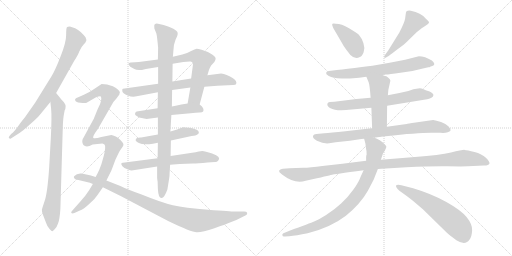
t = 0.00 s
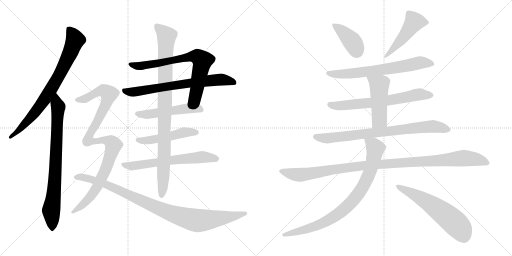
t = 3.16 s
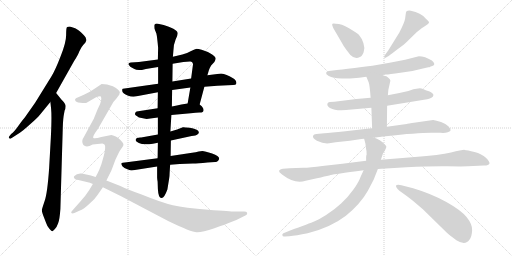
t = 6.33 s
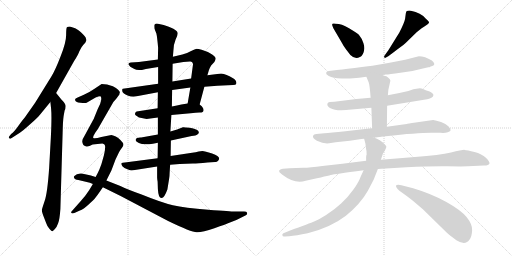
t = 9.49 s
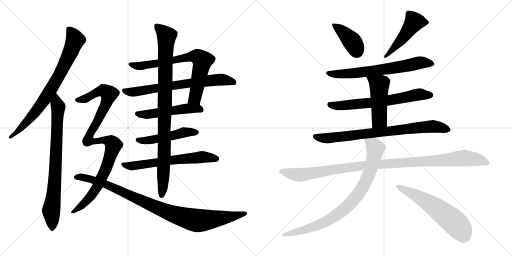
t = 12.66 s
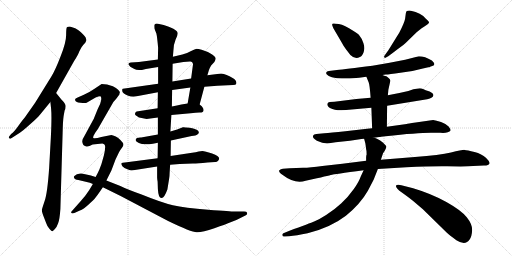
t = 15.82 s

The animated SVG that drew these frames (rendered in a browser with its animation timeline set to each time). Animation: 19 CSS @keyframes rules; one cycle of 15.82 s.

<svg version="1.1" viewBox="0 0 2048 1024" xmlns="http://www.w3.org/2000/svg">
  <g stroke="lightgray" stroke-dasharray="1,1" stroke-width="1" transform="scale(4, 4)">
    <line x1="0" y1="0" x2="256" y2="256"></line>
    <line x1="256" y1="0" x2="0" y2="256"></line>
    <line x1="128" y1="0" x2="128" y2="256"></line>
    <line x1="0" y1="128" x2="256" y2="128"></line>
    <line x1="256" y1="0" x2="512" y2="256"></line>
    <line x1="512" y1="0" x2="256" y2="256"></line>
    <line x1="384" y1="0" x2="384" y2="256"></line>
    <line x1="256" y1="128" x2="512" y2="128"></line>
  </g>
<g transform="scale(1, -1) translate(0, -850)">
   <style type="text/css">
    @keyframes keyframes0 {
      from {
       stroke: black;
       stroke-dashoffset: 781;
       stroke-width: 128;
       }
       72% {
       animation-timing-function: step-end;
       stroke: black;
       stroke-dashoffset: 0;
       stroke-width: 128;
       }
       to {
       stroke: black;
       stroke-width: 1024;
       }
       }
       #make-me-a-hanzi-animation-0 {
         animation: keyframes0 0.885579s both;
         animation-delay: 0.000000s;
         animation-timing-function: linear;
       }
    @keyframes keyframes1 {
      from {
       stroke: black;
       stroke-dashoffset: 792;
       stroke-width: 128;
       }
       72% {
       animation-timing-function: step-end;
       stroke: black;
       stroke-dashoffset: 0;
       stroke-width: 128;
       }
       to {
       stroke: black;
       stroke-width: 1024;
       }
       }
       #make-me-a-hanzi-animation-1 {
         animation: keyframes1 0.894531s both;
         animation-delay: 0.885579s;
         animation-timing-function: linear;
       }
    @keyframes keyframes2 {
      from {
       stroke: black;
       stroke-dashoffset: 728;
       stroke-width: 128;
       }
       70% {
       animation-timing-function: step-end;
       stroke: black;
       stroke-dashoffset: 0;
       stroke-width: 128;
       }
       to {
       stroke: black;
       stroke-width: 1024;
       }
       }
       #make-me-a-hanzi-animation-2 {
         animation: keyframes2 0.842448s both;
         animation-delay: 1.780110s;
         animation-timing-function: linear;
       }
    @keyframes keyframes3 {
      from {
       stroke: black;
       stroke-dashoffset: 696;
       stroke-width: 128;
       }
       69% {
       animation-timing-function: step-end;
       stroke: black;
       stroke-dashoffset: 0;
       stroke-width: 128;
       }
       to {
       stroke: black;
       stroke-width: 1024;
       }
       }
       #make-me-a-hanzi-animation-3 {
         animation: keyframes3 0.816406s both;
         animation-delay: 2.622558s;
         animation-timing-function: linear;
       }
    @keyframes keyframes4 {
      from {
       stroke: black;
       stroke-dashoffset: 511;
       stroke-width: 128;
       }
       62% {
       animation-timing-function: step-end;
       stroke: black;
       stroke-dashoffset: 0;
       stroke-width: 128;
       }
       to {
       stroke: black;
       stroke-width: 1024;
       }
       }
       #make-me-a-hanzi-animation-4 {
         animation: keyframes4 0.665853s both;
         animation-delay: 3.438964s;
         animation-timing-function: linear;
       }
    @keyframes keyframes5 {
      from {
       stroke: black;
       stroke-dashoffset: 491;
       stroke-width: 128;
       }
       62% {
       animation-timing-function: step-end;
       stroke: black;
       stroke-dashoffset: 0;
       stroke-width: 128;
       }
       to {
       stroke: black;
       stroke-width: 1024;
       }
       }
       #make-me-a-hanzi-animation-5 {
         animation: keyframes5 0.649577s both;
         animation-delay: 4.104817s;
         animation-timing-function: linear;
       }
    @keyframes keyframes6 {
      from {
       stroke: black;
       stroke-dashoffset: 630;
       stroke-width: 128;
       }
       67% {
       animation-timing-function: step-end;
       stroke: black;
       stroke-dashoffset: 0;
       stroke-width: 128;
       }
       to {
       stroke: black;
       stroke-width: 1024;
       }
       }
       #make-me-a-hanzi-animation-6 {
         animation: keyframes6 0.762695s both;
         animation-delay: 4.754394s;
         animation-timing-function: linear;
       }
    @keyframes keyframes7 {
      from {
       stroke: black;
       stroke-dashoffset: 950;
       stroke-width: 128;
       }
       76% {
       animation-timing-function: step-end;
       stroke: black;
       stroke-dashoffset: 0;
       stroke-width: 128;
       }
       to {
       stroke: black;
       stroke-width: 1024;
       }
       }
       #make-me-a-hanzi-animation-7 {
         animation: keyframes7 1.023112s both;
         animation-delay: 5.517089s;
         animation-timing-function: linear;
       }
    @keyframes keyframes8 {
      from {
       stroke: black;
       stroke-dashoffset: 1026;
       stroke-width: 128;
       }
       77% {
       animation-timing-function: step-end;
       stroke: black;
       stroke-dashoffset: 0;
       stroke-width: 128;
       }
       to {
       stroke: black;
       stroke-width: 1024;
       }
       }
       #make-me-a-hanzi-animation-8 {
         animation: keyframes8 1.084961s both;
         animation-delay: 6.540201s;
         animation-timing-function: linear;
       }
    @keyframes keyframes9 {
      from {
       stroke: black;
       stroke-dashoffset: 968;
       stroke-width: 128;
       }
       76% {
       animation-timing-function: step-end;
       stroke: black;
       stroke-dashoffset: 0;
       stroke-width: 128;
       }
       to {
       stroke: black;
       stroke-width: 1024;
       }
       }
       #make-me-a-hanzi-animation-9 {
         animation: keyframes9 1.037760s both;
         animation-delay: 7.625162s;
         animation-timing-function: linear;
       }
    @keyframes keyframes10 {
      from {
       stroke: black;
       stroke-dashoffset: 400;
       stroke-width: 128;
       }
       57% {
       animation-timing-function: step-end;
       stroke: black;
       stroke-dashoffset: 0;
       stroke-width: 128;
       }
       to {
       stroke: black;
       stroke-width: 1024;
       }
       }
       #make-me-a-hanzi-animation-10 {
         animation: keyframes10 0.575521s both;
         animation-delay: 8.662922s;
         animation-timing-function: linear;
       }
    @keyframes keyframes11 {
      from {
       stroke: black;
       stroke-dashoffset: 489;
       stroke-width: 128;
       }
       61% {
       animation-timing-function: step-end;
       stroke: black;
       stroke-dashoffset: 0;
       stroke-width: 128;
       }
       to {
       stroke: black;
       stroke-width: 1024;
       }
       }
       #make-me-a-hanzi-animation-11 {
         animation: keyframes11 0.647949s both;
         animation-delay: 9.238443s;
         animation-timing-function: linear;
       }
    @keyframes keyframes12 {
      from {
       stroke: black;
       stroke-dashoffset: 672;
       stroke-width: 128;
       }
       69% {
       animation-timing-function: step-end;
       stroke: black;
       stroke-dashoffset: 0;
       stroke-width: 128;
       }
       to {
       stroke: black;
       stroke-width: 1024;
       }
       }
       #make-me-a-hanzi-animation-12 {
         animation: keyframes12 0.796875s both;
         animation-delay: 9.886392s;
         animation-timing-function: linear;
       }
    @keyframes keyframes13 {
      from {
       stroke: black;
       stroke-dashoffset: 665;
       stroke-width: 128;
       }
       68% {
       animation-timing-function: step-end;
       stroke: black;
       stroke-dashoffset: 0;
       stroke-width: 128;
       }
       to {
       stroke: black;
       stroke-width: 1024;
       }
       }
       #make-me-a-hanzi-animation-13 {
         animation: keyframes13 0.791178s both;
         animation-delay: 10.683267s;
         animation-timing-function: linear;
       }
    @keyframes keyframes14 {
      from {
       stroke: black;
       stroke-dashoffset: 481;
       stroke-width: 128;
       }
       61% {
       animation-timing-function: step-end;
       stroke: black;
       stroke-dashoffset: 0;
       stroke-width: 128;
       }
       to {
       stroke: black;
       stroke-width: 1024;
       }
       }
       #make-me-a-hanzi-animation-14 {
         animation: keyframes14 0.641439s both;
         animation-delay: 11.474445s;
         animation-timing-function: linear;
       }
    @keyframes keyframes15 {
      from {
       stroke: black;
       stroke-dashoffset: 794;
       stroke-width: 128;
       }
       72% {
       animation-timing-function: step-end;
       stroke: black;
       stroke-dashoffset: 0;
       stroke-width: 128;
       }
       to {
       stroke: black;
       stroke-width: 1024;
       }
       }
       #make-me-a-hanzi-animation-15 {
         animation: keyframes15 0.896159s both;
         animation-delay: 12.115884s;
         animation-timing-function: linear;
       }
    @keyframes keyframes16 {
      from {
       stroke: black;
       stroke-dashoffset: 1086;
       stroke-width: 128;
       }
       78% {
       animation-timing-function: step-end;
       stroke: black;
       stroke-dashoffset: 0;
       stroke-width: 128;
       }
       to {
       stroke: black;
       stroke-width: 1024;
       }
       }
       #make-me-a-hanzi-animation-16 {
         animation: keyframes16 1.133789s both;
         animation-delay: 13.012043s;
         animation-timing-function: linear;
       }
    @keyframes keyframes17 {
      from {
       stroke: black;
       stroke-dashoffset: 850;
       stroke-width: 128;
       }
       73% {
       animation-timing-function: step-end;
       stroke: black;
       stroke-dashoffset: 0;
       stroke-width: 128;
       }
       to {
       stroke: black;
       stroke-width: 1024;
       }
       }
       #make-me-a-hanzi-animation-17 {
         animation: keyframes17 0.941732s both;
         animation-delay: 14.145832s;
         animation-timing-function: linear;
       }
    @keyframes keyframes18 {
      from {
       stroke: black;
       stroke-dashoffset: 592;
       stroke-width: 128;
       }
       66% {
       animation-timing-function: step-end;
       stroke: black;
       stroke-dashoffset: 0;
       stroke-width: 128;
       }
       to {
       stroke: black;
       stroke-width: 1024;
       }
       }
       #make-me-a-hanzi-animation-18 {
         animation: keyframes18 0.731771s both;
         animation-delay: 15.087564s;
         animation-timing-function: linear;
       }
</style>
<path d="M 224.5 478.0 L 296.5 606.0 Q 313.5 632.0 317.5 645.0 L 325.5 660.0 Q 326.5 663.0 334.5 672.0 Q 342.5 680.0 344.5 686.0 Q 346.5 691.0 342.5 700.0 Q 338.5 708.0 322.5 722.0 Q 306.5 735.0 300.5 737.0 L 279.5 744.0 Q 270.5 744.0 267.5 741.0 Q 264.5 737.0 264.5 709.0 Q 264.5 680.0 242.5 625.0 Q 221.5 570.0 205.5 544.0 L 140.5 439.0 L 100.5 382.0 Q 92.5 373.0 74.5 348.0 Q 56.5 322.0 44.5 314.0 L 36.5 304.0 Q 33.5 300.0 36.5 297.0 Q 40.5 294.0 43.5 296.0 L 79.5 319.0 Q 90.5 326.0 120.5 353.0 Q 151.5 380.0 160.5 392.0 L 201.5 442.0 L 224.5 478.0 Z" fill="lightgray"></path> 
<path d="M 254.5 386.0 L 258.5 408.0 Q 262.5 415.0 262.5 425.0 Q 263.5 434.0 245.5 452.0 L 224.5 478.0 C 205.5 501.0 198.5 472.0 201.5 442.0 L 204.5 414.0 Q 207.5 384.0 203.5 302.0 L 196.5 177.0 Q 189.5 76.0 178.5 46.0 Q 168.5 16.0 167.5 11.0 Q 166.5 5.0 172.5 -11.0 L 184.5 -42.0 Q 188.5 -55.0 197.5 -65.0 Q 207.5 -76.0 209.5 -75.0 Q 212.5 -74.0 219.5 -66.0 Q 227.5 -58.0 232.5 -43.0 Q 238.5 -29.0 241.5 14.0 L 250.5 319.0 Q 251.5 366.0 254.5 386.0 Z" fill="lightgray"></path> 
<path d="M 798.5 432.0 L 817.5 503.0 L 829.5 549.0 L 835.5 569.0 Q 838.5 578.0 844.5 588.0 L 857.5 602.0 Q 863.5 613.0 862.5 618.0 Q 861.5 623.0 851.5 630.0 Q 842.5 637.0 831.5 642.0 L 806.5 651.0 Q 792.5 655.0 786.5 655.0 Q 780.5 654.0 764.5 646.0 Q 749.5 637.0 729.5 632.0 L 691.5 623.0 L 631.5 612.0 L 555.5 602.0 L 523.5 600.0 Q 509.5 598.0 515.5 590.0 Q 521.5 582.0 526.5 580.0 L 537.5 574.0 Q 543.5 570.0 556.5 570.0 L 567.5 570.0 L 583.5 574.0 L 632.5 582.0 L 690.5 595.0 L 733.5 602.0 L 759.5 604.0 Q 764.5 605.0 768.5 601.0 Q 773.5 596.0 771.5 589.0 L 764.5 536.0 L 761.5 500.0 L 750.5 436.0 C 745.5 406.0 790.5 403.0 798.5 432.0 Z" fill="lightgray"></path> 
<path d="M 817.5 503.0 L 869.5 507.0 L 932.5 510.0 Q 943.5 510.0 944.5 514.0 Q 949.5 527.0 930.5 538.0 Q 905.5 554.0 884.5 556.0 L 829.5 549.0 L 764.5 536.0 L 689.5 524.0 L 632.5 515.0 L 491.5 495.0 Q 487.5 495.0 489.5 484.0 Q 491.5 476.0 510.5 468.0 Q 530.5 460.0 546.5 465.0 L 631.5 481.0 L 688.5 490.0 L 761.5 500.0 L 817.5 503.0 Z" fill="lightgray"></path> 
<path d="M 685.5 390.0 L 762.5 397.0 Q 784.5 400.0 797.5 400.0 Q 819.5 399.0 812.5 417.0 Q 808.5 425.0 798.5 432.0 C 786.5 442.0 780.5 441.0 750.5 436.0 L 725.5 432.0 Q 708.5 429.0 687.5 424.0 L 630.5 417.0 L 546.5 404.0 Q 541.5 401.0 540.5 397.0 Q 539.5 392.0 541.5 390.0 Q 544.5 387.0 556.5 380.0 L 586.5 374.0 L 631.5 380.0 L 685.5 390.0 Z" fill="lightgray"></path> 
<path d="M 683.5 288.0 L 766.5 306.0 Q 784.5 307.0 789.5 312.0 Q 799.5 317.0 792.5 327.0 Q 782.5 335.0 757.5 339.0 Q 733.5 342.0 731.5 341.0 L 708.5 332.0 L 681.5 324.0 L 631.5 312.0 L 564.5 300.0 Q 545.5 301.0 543.5 293.0 Q 538.5 286.0 555.5 278.0 Q 572.5 269.0 611.5 275.0 L 631.5 279.0 L 683.5 288.0 Z" fill="lightgray"></path> 
<path d="M 680.5 191.0 L 718.5 194.0 L 771.5 196.0 Q 791.5 196.0 829.5 200.0 L 860.5 202.0 Q 866.5 201.0 872.5 207.0 Q 887.5 223.0 848.5 236.0 Q 819.5 246.0 809.5 246.0 L 794.5 244.0 Q 783.5 240.0 768.5 239.0 L 682.5 226.0 L 630.5 217.0 L 499.5 200.0 Q 488.5 199.0 485.5 197.0 Q 483.5 194.0 489.5 185.0 Q 496.5 177.0 509.5 173.0 Q 522.5 168.0 526.5 168.0 L 628.5 184.0 L 680.5 191.0 Z" fill="lightgray"></path> 
<path d="M 669.5 92.0 L 676.5 135.0 Q 678.5 149.0 678.5 159.0 L 680.5 191.0 L 682.5 226.0 L 683.5 288.0 L 681.5 324.0 L 685.5 390.0 L 687.5 424.0 L 688.5 490.0 L 689.5 524.0 L 690.5 595.0 L 691.5 623.0 L 693.5 646.0 Q 693.5 671.0 702.5 692.0 Q 712.5 712.0 710.5 718.0 Q 710.5 725.0 693.5 735.0 Q 676.5 744.0 654.5 750.0 L 627.5 756.0 Q 622.5 756.0 617.5 751.0 Q 616.5 747.0 617.5 736.0 L 625.5 716.0 Q 628.5 704.0 632.5 659.0 L 631.5 612.0 L 632.5 582.0 L 632.5 515.0 L 631.5 481.0 L 630.5 417.0 L 631.5 380.0 L 631.5 312.0 L 631.5 279.0 L 630.5 217.0 L 628.5 184.0 L 628.5 140.0 Q 628.5 135.0 630.5 123.0 L 631.5 94.0 Q 633.5 58.0 645.5 58.0 Q 656.5 56.0 669.5 92.0 Z" fill="lightgray"></path> 
<path d="M 445.5 310.0 L 405.5 302.0 Q 378.5 294.0 373.5 298.0 Q 369.5 301.0 381.5 320.0 Q 394.5 338.0 395.5 341.0 L 453.5 442.0 Q 458.5 447.0 466.5 457.0 L 477.5 472.0 Q 477.5 476.0 479.5 480.0 Q 479.5 490.0 451.5 505.0 Q 427.5 514.0 406.5 514.0 L 376.5 494.0 Q 356.5 480.0 335.5 471.0 L 310.5 460.0 Q 298.5 456.0 300.5 450.0 Q 300.5 441.0 321.5 439.0 Q 343.5 437.0 346.5 439.0 L 382.5 460.0 Q 397.5 466.0 401.5 465.0 Q 406.5 463.0 404.5 449.0 Q 402.5 434.0 390.5 413.0 L 375.5 376.0 Q 375.5 374.0 373.5 372.0 L 335.5 302.0 Q 323.5 286.0 333.5 270.0 Q 345.5 258.0 370.5 272.0 L 409.5 276.0 Q 420.5 274.0 420.5 264.0 Q 421.5 253.0 415.5 228.0 L 405.5 193.0 L 397.5 172.0 Q 391.5 158.0 382.5 142.0 L 371.5 114.0 L 356.5 89.0 Q 342.5 67.0 321.5 44.0 L 289.5 8.0 Q 282.5 1.0 285.5 -2.0 Q 289.5 -5.0 297.5 -2.0 L 319.5 8.0 Q 333.5 13.0 354.5 32.0 Q 375.5 51.0 381.5 59.0 Q 388.5 67.0 411.5 101.0 L 425.5 128.0 L 445.5 168.0 L 462.5 213.0 L 476.5 242.0 Q 479.5 248.0 488.5 260.0 Q 498.5 272.0 489.5 281.0 Q 474.5 301.0 452.5 308.0 Q 448.5 309.0 445.5 310.0 Z" fill="lightgray"></path> 
<path d="M 382.5 142.0 L 363.5 148.0 Q 345.5 153.0 326.5 156.0 Q 307.5 158.0 297.5 146.0 Q 294.5 142.0 295.5 141.0 Q 298.5 130.0 313.5 130.0 L 359.5 119.0 L 371.5 114.0 L 411.5 101.0 L 482.5 66.0 L 672.5 -34.0 Q 765.5 -79.0 786.5 -79.0 Q 808.5 -80.0 857.5 -63.0 Q 906.5 -46.0 909.5 -44.0 L 945.5 -30.0 L 983.5 -11.0 Q 990.5 -7.0 988.5 -1.0 Q 986.5 4.0 976.5 4.0 L 934.5 4.0 Q 927.5 4.0 832.5 11.0 Q 738.5 18.0 691.5 29.0 Q 645.5 40.0 566.5 72.0 Q 512.5 91.0 481.5 106.0 L 425.5 128.0 L 382.5 142.0 Z" fill="lightgray"></path> 
<path d="M 1368.5 677.0 Q 1370.5 672.0 1384.5 652.0 L 1401.5 630.0 Q 1420.5 611.0 1439.5 622.0 Q 1448.5 625.0 1454.5 641.5 Q 1460.5 658.0 1453.5 678.0 Q 1446.5 698.0 1437.5 708.0 Q 1433.5 715.0 1412.5 727.0 Q 1378.5 750.0 1355.5 754.0 Q 1332.5 758.0 1330.0 755.5 Q 1327.5 753.0 1329.5 747.0 L 1333.5 737.0 L 1368.5 677.0 Z" fill="lightgray"></path> 
<path d="M 1587.5 651.0 Q 1617.5 673.0 1625.5 681.0 L 1666.5 721.0 L 1686.5 737.0 Q 1691.5 741.0 1702.0 747.5 Q 1712.5 754.0 1715.5 758.5 Q 1718.5 763.0 1703.5 775.0 Q 1683.5 800.0 1643.5 807.0 Q 1625.5 810.0 1623.5 798.0 Q 1622.5 791.0 1620.5 776.5 Q 1618.5 762.0 1597.5 720.0 L 1553.5 649.0 Q 1550.5 644.0 1542.0 633.5 Q 1533.5 623.0 1537.5 620.0 Q 1541.5 617.0 1545.5 621.0 Q 1558.5 628.0 1587.5 651.0 Z" fill="lightgray"></path> 
<path d="M 1529.5 550.0 L 1543.5 552.0 Q 1555.5 552.0 1601.5 559.0 Q 1646.5 563.0 1691.5 576.0 L 1713.5 581.0 Q 1718.5 581.0 1720.5 583.0 L 1731.5 587.0 Q 1744.5 592.0 1727.5 608.0 Q 1699.5 625.0 1675.5 625.0 L 1620.5 611.0 L 1558.5 599.0 L 1489.5 587.0 Q 1381.5 573.0 1347.5 570.0 L 1315.5 566.0 Q 1306.5 565.0 1304.5 559.5 Q 1302.5 554.0 1313.5 547.0 Q 1324.5 540.0 1348.5 537.0 Q 1388.5 535.0 1412.5 537.0 L 1436.5 539.0 L 1465.5 543.0 L 1529.5 550.0 Z" fill="lightgray"></path> 
<path d="M 1548.5 427.0 L 1708.5 453.0 Q 1733.5 459.0 1733.5 469.0 Q 1734.5 476.0 1718.5 484.0 Q 1700.5 490.0 1692.0 494.0 Q 1683.5 498.0 1672.5 496.0 L 1653.5 493.0 L 1633.5 486.0 L 1597.5 478.0 L 1551.5 469.0 L 1482.5 459.0 L 1425.5 454.0 L 1337.5 443.0 L 1319.5 442.0 Q 1311.5 441.0 1309.5 435.5 Q 1307.5 430.0 1313.5 423.0 Q 1317.5 416.0 1339.5 411.5 Q 1361.5 407.0 1406.5 412.0 L 1485.5 419.0 L 1548.5 427.0 Z" fill="lightgray"></path> 
<path d="M 1547.5 343.0 L 1548.5 427.0 L 1551.5 469.0 L 1553.5 491.0 L 1561.5 527.0 Q 1561.5 533.0 1555.5 537.0 Q 1548.5 544.0 1545.5 545.0 Q 1542.5 545.0 1529.5 550.0 C 1501.5 561.0 1454.5 571.0 1465.5 543.0 L 1474.5 521.0 Q 1478.5 513.0 1482.5 459.0 L 1485.5 419.0 L 1488.5 337.0 C 1489.5 307.0 1547.5 313.0 1547.5 343.0 Z" fill="lightgray"></path> 
<path d="M 1495.5 299.0 L 1516.5 302.0 Q 1520.5 302.0 1524.5 303.0 L 1542.5 305.0 Q 1668.5 319.0 1723.5 319.0 L 1761.5 319.0 Q 1779.5 317.0 1791.0 321.5 Q 1802.5 326.0 1802.5 329.5 Q 1802.5 333.0 1794.5 344.0 Q 1783.5 355.0 1764.0 362.0 Q 1744.5 369.0 1732.5 370.0 L 1662.5 360.0 Q 1629.5 355.0 1626.5 354.0 L 1547.5 343.0 L 1488.5 337.0 L 1468.5 335.0 L 1381.5 325.0 Q 1320.5 319.0 1297.5 317.0 L 1265.5 314.0 Q 1254.5 312.0 1253.5 309.0 Q 1246.5 299.0 1267.5 287.0 Q 1295.5 274.0 1316.5 277.0 L 1342.5 281.0 L 1399.5 287.0 L 1445.5 294.0 Q 1446.5 295.0 1456.5 295.0 L 1495.5 299.0 Z" fill="lightgray"></path> 
<path d="M 1158.5 177.0 L 1131.5 175.0 Q 1122.5 175.0 1117.5 169.0 Q 1112.5 163.0 1129.5 151.0 Q 1180.5 112.0 1222.5 127.0 L 1249.5 133.0 Q 1326.5 151.0 1329.0 151.5 Q 1331.5 152.0 1454.5 169.0 L 1511.5 174.0 L 1625.5 181.0 Q 1724.5 186.0 1789.0 185.0 Q 1853.5 184.0 1871.5 185.0 L 1935.5 188.0 Q 1956.5 189.0 1958.0 196.5 Q 1959.5 204.0 1943.5 219.5 Q 1927.5 235.0 1898.0 242.5 Q 1868.5 250.0 1858.5 250.5 Q 1848.5 251.0 1804.0 240.5 Q 1759.5 230.0 1659.5 222.0 L 1523.5 211.0 L 1464.5 207.0 L 1369.5 195.0 L 1289.5 186.0 Q 1240.5 179.0 1212.5 179.0 L 1158.5 177.0 Z" fill="lightgray"></path> 
<path d="M 1454.5 169.0 L 1442.5 143.0 Q 1436.5 124.0 1414.5 93.0 Q 1392.5 62.0 1365.5 37.0 Q 1337.5 11.0 1304.5 -10.0 Q 1271.5 -30.0 1256.5 -36.0 Q 1241.5 -42.0 1155.5 -74.0 L 1133.5 -83.0 Q 1127.5 -86.0 1129.5 -91.0 Q 1130.5 -98.0 1139.5 -96.0 L 1156.5 -95.0 Q 1184.5 -92.0 1230.5 -83.0 Q 1322.5 -60.0 1383.5 -13.0 Q 1441.5 34.0 1471.5 87.0 L 1494.5 131.0 L 1511.5 174.0 L 1523.5 211.0 L 1532.5 238.0 Q 1535.5 241.0 1540.5 250.0 Q 1544.5 258.0 1545.5 263.0 Q 1545.5 267.0 1532.5 279.0 Q 1519.5 291.0 1511.5 293.0 Q 1503.5 298.0 1495.5 299.0 C 1467.5 309.0 1451.5 315.0 1456.5 295.0 L 1461.5 276.0 L 1463.5 262.0 L 1464.5 253.0 Q 1466.5 249.0 1466.5 232.0 Q 1464.5 228.0 1464.5 220.0 L 1464.5 207.0 L 1454.5 169.0 Z" fill="lightgray"></path> 
<path d="M 1593.5 111.0 Q 1576.5 111.0 1589.5 95.0 Q 1596.5 87.0 1607.5 80.5 Q 1618.5 74.0 1651.5 47.0 L 1691.5 13.0 L 1787.5 -81.0 Q 1796.5 -89.0 1825.5 -111.0 Q 1861.5 -134.0 1878.5 -108.0 Q 1887.5 -95.0 1888.5 -71.0 Q 1889.5 -47.0 1867.0 -19.0 Q 1844.5 9.0 1785.5 42.0 Q 1726.5 75.0 1652.5 97.0 L 1605.5 109.0 L 1593.5 111.0 Z" fill="lightgray"></path> 
      <clipPath id="make-me-a-hanzi-clip-0">
      <path d="M 224.5 478.0 L 296.5 606.0 Q 313.5 632.0 317.5 645.0 L 325.5 660.0 Q 326.5 663.0 334.5 672.0 Q 342.5 680.0 344.5 686.0 Q 346.5 691.0 342.5 700.0 Q 338.5 708.0 322.5 722.0 Q 306.5 735.0 300.5 737.0 L 279.5 744.0 Q 270.5 744.0 267.5 741.0 Q 264.5 737.0 264.5 709.0 Q 264.5 680.0 242.5 625.0 Q 221.5 570.0 205.5 544.0 L 140.5 439.0 L 100.5 382.0 Q 92.5 373.0 74.5 348.0 Q 56.5 322.0 44.5 314.0 L 36.5 304.0 Q 33.5 300.0 36.5 297.0 Q 40.5 294.0 43.5 296.0 L 79.5 319.0 Q 90.5 326.0 120.5 353.0 Q 151.5 380.0 160.5 392.0 L 201.5 442.0 L 224.5 478.0 Z" fill="lightgray"></path>
      </clipPath>
      <path clip-path="url(#make-me-a-hanzi-clip-0)" d="M 275.5 736.0 L 299.5 687.0 L 242.5 560.0 L 178.5 452.0 L 141.5 402.0 L 68.5 323.0 L 40.5 301.0 " fill="none" id="make-me-a-hanzi-animation-0" stroke-dasharray="653 1306" stroke-linecap="round"></path>

      <clipPath id="make-me-a-hanzi-clip-1">
      <path d="M 254.5 386.0 L 258.5 408.0 Q 262.5 415.0 262.5 425.0 Q 263.5 434.0 245.5 452.0 L 224.5 478.0 C 205.5 501.0 198.5 472.0 201.5 442.0 L 204.5 414.0 Q 207.5 384.0 203.5 302.0 L 196.5 177.0 Q 189.5 76.0 178.5 46.0 Q 168.5 16.0 167.5 11.0 Q 166.5 5.0 172.5 -11.0 L 184.5 -42.0 Q 188.5 -55.0 197.5 -65.0 Q 207.5 -76.0 209.5 -75.0 Q 212.5 -74.0 219.5 -66.0 Q 227.5 -58.0 232.5 -43.0 Q 238.5 -29.0 241.5 14.0 L 250.5 319.0 Q 251.5 366.0 254.5 386.0 Z" fill="lightgray"></path>
      </clipPath>
      <path clip-path="url(#make-me-a-hanzi-clip-1)" d="M 223.5 470.0 L 232.5 422.0 L 217.5 99.0 L 204.5 7.0 L 208.5 -64.0 " fill="none" id="make-me-a-hanzi-animation-1" stroke-dasharray="664 1328" stroke-linecap="round"></path>

      <clipPath id="make-me-a-hanzi-clip-2">
      <path d="M 798.5 432.0 L 817.5 503.0 L 829.5 549.0 L 835.5 569.0 Q 838.5 578.0 844.5 588.0 L 857.5 602.0 Q 863.5 613.0 862.5 618.0 Q 861.5 623.0 851.5 630.0 Q 842.5 637.0 831.5 642.0 L 806.5 651.0 Q 792.5 655.0 786.5 655.0 Q 780.5 654.0 764.5 646.0 Q 749.5 637.0 729.5 632.0 L 691.5 623.0 L 631.5 612.0 L 555.5 602.0 L 523.5 600.0 Q 509.5 598.0 515.5 590.0 Q 521.5 582.0 526.5 580.0 L 537.5 574.0 Q 543.5 570.0 556.5 570.0 L 567.5 570.0 L 583.5 574.0 L 632.5 582.0 L 690.5 595.0 L 733.5 602.0 L 759.5 604.0 Q 764.5 605.0 768.5 601.0 Q 773.5 596.0 771.5 589.0 L 764.5 536.0 L 761.5 500.0 L 750.5 436.0 C 745.5 406.0 790.5 403.0 798.5 432.0 Z" fill="lightgray"></path>
      </clipPath>
      <path clip-path="url(#make-me-a-hanzi-clip-2)" d="M 525.5 590.0 L 562.5 586.0 L 754.5 622.0 L 792.5 622.0 L 808.5 601.0 L 789.5 503.0 L 780.5 459.0 L 756.5 441.0 " fill="none" id="make-me-a-hanzi-animation-2" stroke-dasharray="600 1200" stroke-linecap="round"></path>

      <clipPath id="make-me-a-hanzi-clip-3">
      <path d="M 817.5 503.0 L 869.5 507.0 L 932.5 510.0 Q 943.5 510.0 944.5 514.0 Q 949.5 527.0 930.5 538.0 Q 905.5 554.0 884.5 556.0 L 829.5 549.0 L 764.5 536.0 L 689.5 524.0 L 632.5 515.0 L 491.5 495.0 Q 487.5 495.0 489.5 484.0 Q 491.5 476.0 510.5 468.0 Q 530.5 460.0 546.5 465.0 L 631.5 481.0 L 688.5 490.0 L 761.5 500.0 L 817.5 503.0 Z" fill="lightgray"></path>
      </clipPath>
      <path clip-path="url(#make-me-a-hanzi-clip-3)" d="M 500.5 488.0 L 537.5 482.0 L 866.5 531.0 L 892.5 531.0 L 935.5 520.0 " fill="none" id="make-me-a-hanzi-animation-3" stroke-dasharray="568 1136" stroke-linecap="round"></path>

      <clipPath id="make-me-a-hanzi-clip-4">
      <path d="M 685.5 390.0 L 762.5 397.0 Q 784.5 400.0 797.5 400.0 Q 819.5 399.0 812.5 417.0 Q 808.5 425.0 798.5 432.0 C 786.5 442.0 780.5 441.0 750.5 436.0 L 725.5 432.0 Q 708.5 429.0 687.5 424.0 L 630.5 417.0 L 546.5 404.0 Q 541.5 401.0 540.5 397.0 Q 539.5 392.0 541.5 390.0 Q 544.5 387.0 556.5 380.0 L 586.5 374.0 L 631.5 380.0 L 685.5 390.0 Z" fill="lightgray"></path>
      </clipPath>
      <path clip-path="url(#make-me-a-hanzi-clip-4)" d="M 549.5 395.0 L 591.5 392.0 L 747.5 416.0 L 802.5 411.0 " fill="none" id="make-me-a-hanzi-animation-4" stroke-dasharray="383 766" stroke-linecap="round"></path>

      <clipPath id="make-me-a-hanzi-clip-5">
      <path d="M 683.5 288.0 L 766.5 306.0 Q 784.5 307.0 789.5 312.0 Q 799.5 317.0 792.5 327.0 Q 782.5 335.0 757.5 339.0 Q 733.5 342.0 731.5 341.0 L 708.5 332.0 L 681.5 324.0 L 631.5 312.0 L 564.5 300.0 Q 545.5 301.0 543.5 293.0 Q 538.5 286.0 555.5 278.0 Q 572.5 269.0 611.5 275.0 L 631.5 279.0 L 683.5 288.0 Z" fill="lightgray"></path>
      </clipPath>
      <path clip-path="url(#make-me-a-hanzi-clip-5)" d="M 552.5 290.0 L 600.5 289.0 L 733.5 320.0 L 783.5 321.0 " fill="none" id="make-me-a-hanzi-animation-5" stroke-dasharray="363 726" stroke-linecap="round"></path>

      <clipPath id="make-me-a-hanzi-clip-6">
      <path d="M 680.5 191.0 L 718.5 194.0 L 771.5 196.0 Q 791.5 196.0 829.5 200.0 L 860.5 202.0 Q 866.5 201.0 872.5 207.0 Q 887.5 223.0 848.5 236.0 Q 819.5 246.0 809.5 246.0 L 794.5 244.0 Q 783.5 240.0 768.5 239.0 L 682.5 226.0 L 630.5 217.0 L 499.5 200.0 Q 488.5 199.0 485.5 197.0 Q 483.5 194.0 489.5 185.0 Q 496.5 177.0 509.5 173.0 Q 522.5 168.0 526.5 168.0 L 628.5 184.0 L 680.5 191.0 Z" fill="lightgray"></path>
      </clipPath>
      <path clip-path="url(#make-me-a-hanzi-clip-6)" d="M 493.5 193.0 L 531.5 186.0 L 805.5 222.0 L 864.5 216.0 " fill="none" id="make-me-a-hanzi-animation-6" stroke-dasharray="502 1004" stroke-linecap="round"></path>

      <clipPath id="make-me-a-hanzi-clip-7">
      <path d="M 669.5 92.0 L 676.5 135.0 Q 678.5 149.0 678.5 159.0 L 680.5 191.0 L 682.5 226.0 L 683.5 288.0 L 681.5 324.0 L 685.5 390.0 L 687.5 424.0 L 688.5 490.0 L 689.5 524.0 L 690.5 595.0 L 691.5 623.0 L 693.5 646.0 Q 693.5 671.0 702.5 692.0 Q 712.5 712.0 710.5 718.0 Q 710.5 725.0 693.5 735.0 Q 676.5 744.0 654.5 750.0 L 627.5 756.0 Q 622.5 756.0 617.5 751.0 Q 616.5 747.0 617.5 736.0 L 625.5 716.0 Q 628.5 704.0 632.5 659.0 L 631.5 612.0 L 632.5 582.0 L 632.5 515.0 L 631.5 481.0 L 630.5 417.0 L 631.5 380.0 L 631.5 312.0 L 631.5 279.0 L 630.5 217.0 L 628.5 184.0 L 628.5 140.0 Q 628.5 135.0 630.5 123.0 L 631.5 94.0 Q 633.5 58.0 645.5 58.0 Q 656.5 56.0 669.5 92.0 Z" fill="lightgray"></path>
      </clipPath>
      <path clip-path="url(#make-me-a-hanzi-clip-7)" d="M 627.5 744.0 L 666.5 705.0 L 657.5 234.0 L 646.5 67.0 " fill="none" id="make-me-a-hanzi-animation-7" stroke-dasharray="822 1644" stroke-linecap="round"></path>

      <clipPath id="make-me-a-hanzi-clip-8">
      <path d="M 445.5 310.0 L 405.5 302.0 Q 378.5 294.0 373.5 298.0 Q 369.5 301.0 381.5 320.0 Q 394.5 338.0 395.5 341.0 L 453.5 442.0 Q 458.5 447.0 466.5 457.0 L 477.5 472.0 Q 477.5 476.0 479.5 480.0 Q 479.5 490.0 451.5 505.0 Q 427.5 514.0 406.5 514.0 L 376.5 494.0 Q 356.5 480.0 335.5 471.0 L 310.5 460.0 Q 298.5 456.0 300.5 450.0 Q 300.5 441.0 321.5 439.0 Q 343.5 437.0 346.5 439.0 L 382.5 460.0 Q 397.5 466.0 401.5 465.0 Q 406.5 463.0 404.5 449.0 Q 402.5 434.0 390.5 413.0 L 375.5 376.0 Q 375.5 374.0 373.5 372.0 L 335.5 302.0 Q 323.5 286.0 333.5 270.0 Q 345.5 258.0 370.5 272.0 L 409.5 276.0 Q 420.5 274.0 420.5 264.0 Q 421.5 253.0 415.5 228.0 L 405.5 193.0 L 397.5 172.0 Q 391.5 158.0 382.5 142.0 L 371.5 114.0 L 356.5 89.0 Q 342.5 67.0 321.5 44.0 L 289.5 8.0 Q 282.5 1.0 285.5 -2.0 Q 289.5 -5.0 297.5 -2.0 L 319.5 8.0 Q 333.5 13.0 354.5 32.0 Q 375.5 51.0 381.5 59.0 Q 388.5 67.0 411.5 101.0 L 425.5 128.0 L 445.5 168.0 L 462.5 213.0 L 476.5 242.0 Q 479.5 248.0 488.5 260.0 Q 498.5 272.0 489.5 281.0 Q 474.5 301.0 452.5 308.0 Q 448.5 309.0 445.5 310.0 Z" fill="lightgray"></path>
      </clipPath>
      <path clip-path="url(#make-me-a-hanzi-clip-8)" d="M 309.5 451.0 L 344.5 456.0 L 403.5 487.0 L 413.5 488.0 L 436.5 474.0 L 424.5 434.0 L 360.5 316.0 L 355.5 287.0 L 429.5 288.0 L 453.5 270.0 L 429.5 192.0 L 390.5 104.0 L 338.5 38.0 L 291.5 1.0 " fill="none" id="make-me-a-hanzi-animation-8" stroke-dasharray="898 1796" stroke-linecap="round"></path>

      <clipPath id="make-me-a-hanzi-clip-9">
      <path d="M 382.5 142.0 L 363.5 148.0 Q 345.5 153.0 326.5 156.0 Q 307.5 158.0 297.5 146.0 Q 294.5 142.0 295.5 141.0 Q 298.5 130.0 313.5 130.0 L 359.5 119.0 L 371.5 114.0 L 411.5 101.0 L 482.5 66.0 L 672.5 -34.0 Q 765.5 -79.0 786.5 -79.0 Q 808.5 -80.0 857.5 -63.0 Q 906.5 -46.0 909.5 -44.0 L 945.5 -30.0 L 983.5 -11.0 Q 990.5 -7.0 988.5 -1.0 Q 986.5 4.0 976.5 4.0 L 934.5 4.0 Q 927.5 4.0 832.5 11.0 Q 738.5 18.0 691.5 29.0 Q 645.5 40.0 566.5 72.0 Q 512.5 91.0 481.5 106.0 L 425.5 128.0 L 382.5 142.0 Z" fill="lightgray"></path>
      </clipPath>
      <path clip-path="url(#make-me-a-hanzi-clip-9)" d="M 303.5 141.0 L 330.5 141.0 L 413.5 117.0 L 637.5 15.0 L 769.5 -29.0 L 857.5 -27.0 L 980.5 -3.0 " fill="none" id="make-me-a-hanzi-animation-9" stroke-dasharray="840 1680" stroke-linecap="round"></path>

      <clipPath id="make-me-a-hanzi-clip-10">
      <path d="M 1368.5 677.0 Q 1370.5 672.0 1384.5 652.0 L 1401.5 630.0 Q 1420.5 611.0 1439.5 622.0 Q 1448.5 625.0 1454.5 641.5 Q 1460.5 658.0 1453.5 678.0 Q 1446.5 698.0 1437.5 708.0 Q 1433.5 715.0 1412.5 727.0 Q 1378.5 750.0 1355.5 754.0 Q 1332.5 758.0 1330.0 755.5 Q 1327.5 753.0 1329.5 747.0 L 1333.5 737.0 L 1368.5 677.0 Z" fill="lightgray"></path>
      </clipPath>
      <path clip-path="url(#make-me-a-hanzi-clip-10)" d="M 1334.5 751.0 L 1402.5 691.0 L 1421.5 663.0 L 1425.5 644.0 " fill="none" id="make-me-a-hanzi-animation-10" stroke-dasharray="272 544" stroke-linecap="round"></path>

      <clipPath id="make-me-a-hanzi-clip-11">
      <path d="M 1587.5 651.0 Q 1617.5 673.0 1625.5 681.0 L 1666.5 721.0 L 1686.5 737.0 Q 1691.5 741.0 1702.0 747.5 Q 1712.5 754.0 1715.5 758.5 Q 1718.5 763.0 1703.5 775.0 Q 1683.5 800.0 1643.5 807.0 Q 1625.5 810.0 1623.5 798.0 Q 1622.5 791.0 1620.5 776.5 Q 1618.5 762.0 1597.5 720.0 L 1553.5 649.0 Q 1550.5 644.0 1542.0 633.5 Q 1533.5 623.0 1537.5 620.0 Q 1541.5 617.0 1545.5 621.0 Q 1558.5 628.0 1587.5 651.0 Z" fill="lightgray"></path>
      </clipPath>
      <path clip-path="url(#make-me-a-hanzi-clip-11)" d="M 1708.5 760.0 L 1656.5 763.0 L 1608.5 695.0 L 1563.5 643.0 L 1540.5 626.0 " fill="none" id="make-me-a-hanzi-animation-11" stroke-dasharray="361 722" stroke-linecap="round"></path>

      <clipPath id="make-me-a-hanzi-clip-12">
      <path d="M 1529.5 550.0 L 1543.5 552.0 Q 1555.5 552.0 1601.5 559.0 Q 1646.5 563.0 1691.5 576.0 L 1713.5 581.0 Q 1718.5 581.0 1720.5 583.0 L 1731.5 587.0 Q 1744.5 592.0 1727.5 608.0 Q 1699.5 625.0 1675.5 625.0 L 1620.5 611.0 L 1558.5 599.0 L 1489.5 587.0 Q 1381.5 573.0 1347.5 570.0 L 1315.5 566.0 Q 1306.5 565.0 1304.5 559.5 Q 1302.5 554.0 1313.5 547.0 Q 1324.5 540.0 1348.5 537.0 Q 1388.5 535.0 1412.5 537.0 L 1436.5 539.0 L 1465.5 543.0 L 1529.5 550.0 Z" fill="lightgray"></path>
      </clipPath>
      <path clip-path="url(#make-me-a-hanzi-clip-12)" d="M 1313.5 557.0 L 1343.5 553.0 L 1428.5 558.0 L 1606.5 583.0 L 1679.5 599.0 L 1725.5 597.0 " fill="none" id="make-me-a-hanzi-animation-12" stroke-dasharray="544 1088" stroke-linecap="round"></path>

      <clipPath id="make-me-a-hanzi-clip-13">
      <path d="M 1548.5 427.0 L 1708.5 453.0 Q 1733.5 459.0 1733.5 469.0 Q 1734.5 476.0 1718.5 484.0 Q 1700.5 490.0 1692.0 494.0 Q 1683.5 498.0 1672.5 496.0 L 1653.5 493.0 L 1633.5 486.0 L 1597.5 478.0 L 1551.5 469.0 L 1482.5 459.0 L 1425.5 454.0 L 1337.5 443.0 L 1319.5 442.0 Q 1311.5 441.0 1309.5 435.5 Q 1307.5 430.0 1313.5 423.0 Q 1317.5 416.0 1339.5 411.5 Q 1361.5 407.0 1406.5 412.0 L 1485.5 419.0 L 1548.5 427.0 Z" fill="lightgray"></path>
      </clipPath>
      <path clip-path="url(#make-me-a-hanzi-clip-13)" d="M 1319.5 432.0 L 1333.5 427.0 L 1380.5 428.0 L 1567.5 450.0 L 1678.5 473.0 L 1723.5 469.0 " fill="none" id="make-me-a-hanzi-animation-13" stroke-dasharray="537 1074" stroke-linecap="round"></path>

      <clipPath id="make-me-a-hanzi-clip-14">
      <path d="M 1547.5 343.0 L 1548.5 427.0 L 1551.5 469.0 L 1553.5 491.0 L 1561.5 527.0 Q 1561.5 533.0 1555.5 537.0 Q 1548.5 544.0 1545.5 545.0 Q 1542.5 545.0 1529.5 550.0 C 1501.5 561.0 1454.5 571.0 1465.5 543.0 L 1474.5 521.0 Q 1478.5 513.0 1482.5 459.0 L 1485.5 419.0 L 1488.5 337.0 C 1489.5 307.0 1547.5 313.0 1547.5 343.0 Z" fill="lightgray"></path>
      </clipPath>
      <path clip-path="url(#make-me-a-hanzi-clip-14)" d="M 1472.5 539.0 L 1517.5 505.0 L 1517.5 370.0 L 1495.5 344.0 " fill="none" id="make-me-a-hanzi-animation-14" stroke-dasharray="353 706" stroke-linecap="round"></path>

      <clipPath id="make-me-a-hanzi-clip-15">
      <path d="M 1495.5 299.0 L 1516.5 302.0 Q 1520.5 302.0 1524.5 303.0 L 1542.5 305.0 Q 1668.5 319.0 1723.5 319.0 L 1761.5 319.0 Q 1779.5 317.0 1791.0 321.5 Q 1802.5 326.0 1802.5 329.5 Q 1802.5 333.0 1794.5 344.0 Q 1783.5 355.0 1764.0 362.0 Q 1744.5 369.0 1732.5 370.0 L 1662.5 360.0 Q 1629.5 355.0 1626.5 354.0 L 1547.5 343.0 L 1488.5 337.0 L 1468.5 335.0 L 1381.5 325.0 Q 1320.5 319.0 1297.5 317.0 L 1265.5 314.0 Q 1254.5 312.0 1253.5 309.0 Q 1246.5 299.0 1267.5 287.0 Q 1295.5 274.0 1316.5 277.0 L 1342.5 281.0 L 1399.5 287.0 L 1445.5 294.0 Q 1446.5 295.0 1456.5 295.0 L 1495.5 299.0 Z" fill="lightgray"></path>
      </clipPath>
      <path clip-path="url(#make-me-a-hanzi-clip-15)" d="M 1262.5 304.0 L 1292.5 297.0 L 1333.5 299.0 L 1714.5 344.0 L 1762.5 341.0 L 1794.5 329.0 " fill="none" id="make-me-a-hanzi-animation-15" stroke-dasharray="666 1332" stroke-linecap="round"></path>

      <clipPath id="make-me-a-hanzi-clip-16">
      <path d="M 1158.5 177.0 L 1131.5 175.0 Q 1122.5 175.0 1117.5 169.0 Q 1112.5 163.0 1129.5 151.0 Q 1180.5 112.0 1222.5 127.0 L 1249.5 133.0 Q 1326.5 151.0 1329.0 151.5 Q 1331.5 152.0 1454.5 169.0 L 1511.5 174.0 L 1625.5 181.0 Q 1724.5 186.0 1789.0 185.0 Q 1853.5 184.0 1871.5 185.0 L 1935.5 188.0 Q 1956.5 189.0 1958.0 196.5 Q 1959.5 204.0 1943.5 219.5 Q 1927.5 235.0 1898.0 242.5 Q 1868.5 250.0 1858.5 250.5 Q 1848.5 251.0 1804.0 240.5 Q 1759.5 230.0 1659.5 222.0 L 1523.5 211.0 L 1464.5 207.0 L 1369.5 195.0 L 1289.5 186.0 Q 1240.5 179.0 1212.5 179.0 L 1158.5 177.0 Z" fill="lightgray"></path>
      </clipPath>
      <path clip-path="url(#make-me-a-hanzi-clip-16)" d="M 1127.5 166.0 L 1173.5 152.0 L 1201.5 151.0 L 1458.5 188.0 L 1847.5 217.0 L 1908.5 213.0 L 1949.5 199.0 " fill="none" id="make-me-a-hanzi-animation-16" stroke-dasharray="958 1916" stroke-linecap="round"></path>

      <clipPath id="make-me-a-hanzi-clip-17">
      <path d="M 1454.5 169.0 L 1442.5 143.0 Q 1436.5 124.0 1414.5 93.0 Q 1392.5 62.0 1365.5 37.0 Q 1337.5 11.0 1304.5 -10.0 Q 1271.5 -30.0 1256.5 -36.0 Q 1241.5 -42.0 1155.5 -74.0 L 1133.5 -83.0 Q 1127.5 -86.0 1129.5 -91.0 Q 1130.5 -98.0 1139.5 -96.0 L 1156.5 -95.0 Q 1184.5 -92.0 1230.5 -83.0 Q 1322.5 -60.0 1383.5 -13.0 Q 1441.5 34.0 1471.5 87.0 L 1494.5 131.0 L 1511.5 174.0 L 1523.5 211.0 L 1532.5 238.0 Q 1535.5 241.0 1540.5 250.0 Q 1544.5 258.0 1545.5 263.0 Q 1545.5 267.0 1532.5 279.0 Q 1519.5 291.0 1511.5 293.0 Q 1503.5 298.0 1495.5 299.0 C 1467.5 309.0 1451.5 315.0 1456.5 295.0 L 1461.5 276.0 L 1463.5 262.0 L 1464.5 253.0 Q 1466.5 249.0 1466.5 232.0 Q 1464.5 228.0 1464.5 220.0 L 1464.5 207.0 L 1454.5 169.0 Z" fill="lightgray"></path>
      </clipPath>
      <path clip-path="url(#make-me-a-hanzi-clip-17)" d="M 1463.5 292.0 L 1500.5 257.0 L 1497.5 227.0 L 1463.5 126.0 L 1415.5 52.0 L 1342.5 -13.0 L 1279.5 -48.0 L 1136.5 -89.0 " fill="none" id="make-me-a-hanzi-animation-17" stroke-dasharray="722 1444" stroke-linecap="round"></path>

      <clipPath id="make-me-a-hanzi-clip-18">
      <path d="M 1593.5 111.0 Q 1576.5 111.0 1589.5 95.0 Q 1596.5 87.0 1607.5 80.5 Q 1618.5 74.0 1651.5 47.0 L 1691.5 13.0 L 1787.5 -81.0 Q 1796.5 -89.0 1825.5 -111.0 Q 1861.5 -134.0 1878.5 -108.0 Q 1887.5 -95.0 1888.5 -71.0 Q 1889.5 -47.0 1867.0 -19.0 Q 1844.5 9.0 1785.5 42.0 Q 1726.5 75.0 1652.5 97.0 L 1605.5 109.0 L 1593.5 111.0 Z" fill="lightgray"></path>
      </clipPath>
      <path clip-path="url(#make-me-a-hanzi-clip-18)" d="M 1591.5 103.0 L 1710.5 42.0 L 1771.5 -2.0 L 1832.5 -54.0 L 1854.5 -95.0 " fill="none" id="make-me-a-hanzi-animation-18" stroke-dasharray="464 928" stroke-linecap="round"></path>

</g>
</svg>
